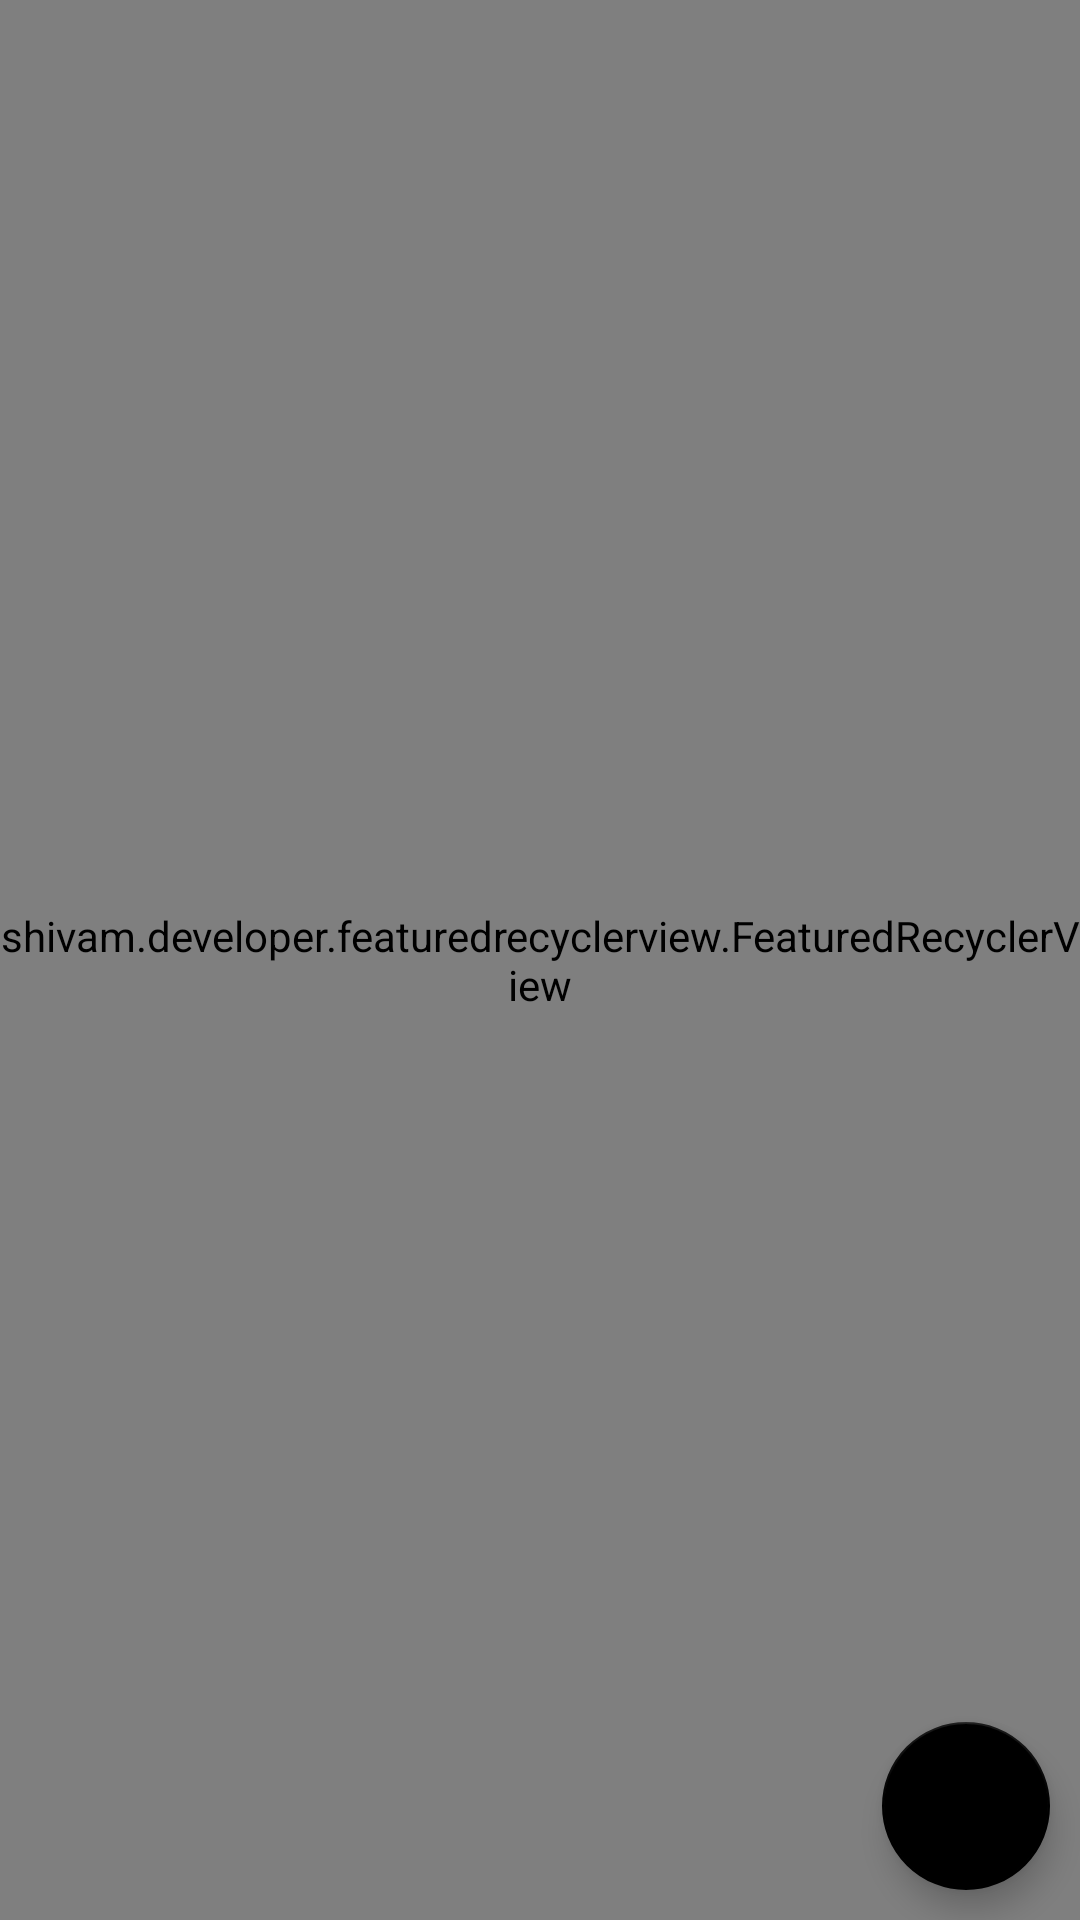

Produce the Android XML layout that renders to this screen, including the resource entries it uses.
<!-- AndroidManifest.xml: application theme AppTheme -->
<!-- res/layout/activity_search.xml -->
<?xml version="1.0" encoding="utf-8"?>
<RelativeLayout xmlns:android="http://schemas.android.com/apk/res/android"
    xmlns:app="http://schemas.android.com/apk/res-auto"
    xmlns:tools="http://schemas.android.com/tools"
    android:layout_width="match_parent"
    android:layout_height="match_parent"
    tools:context=".SearchActivity">

    <shivam.developer.featuredrecyclerview.FeaturedRecyclerView
        android:id="@+id/featured_recycler_view"
        android:layout_height="match_parent"
        android:layout_width="match_parent"
        app:defaultItemHeight="200dp"
        app:featuredItemHeight="400dp" />

    <android.support.design.widget.FloatingActionButton
        android:id="@+id/floatingActionButton"
        android:layout_width="66dp"
        android:layout_height="66dp"
        android:layout_alignParentBottom="true"
        android:layout_alignParentEnd="true"
        android:clickable="true"
        android:src="@drawable/search"
        android:layout_marginBottom="10dp"
        android:layout_marginEnd="10dp"
        app:backgroundTint="@android:color/background_dark"
        app:fabSize="normal" />

</RelativeLayout>
<!-- resources referenced by this layout -->
<resources>
  <style name="AppTheme" parent="Theme.AppCompat.Light.NoActionBar">
          
          <item name="colorPrimary">@color/colorPrimary</item>
          <item name="colorPrimaryDark">@color/colorPrimaryDark</item>
          <item name="colorAccent">@color/colorAccent</item>
      </style>
  <color name="colorPrimary">#3F51B5</color>
  <color name="colorPrimaryDark">#303F9F</color>
  <color name="colorAccent">#FF4081</color>
</resources>
